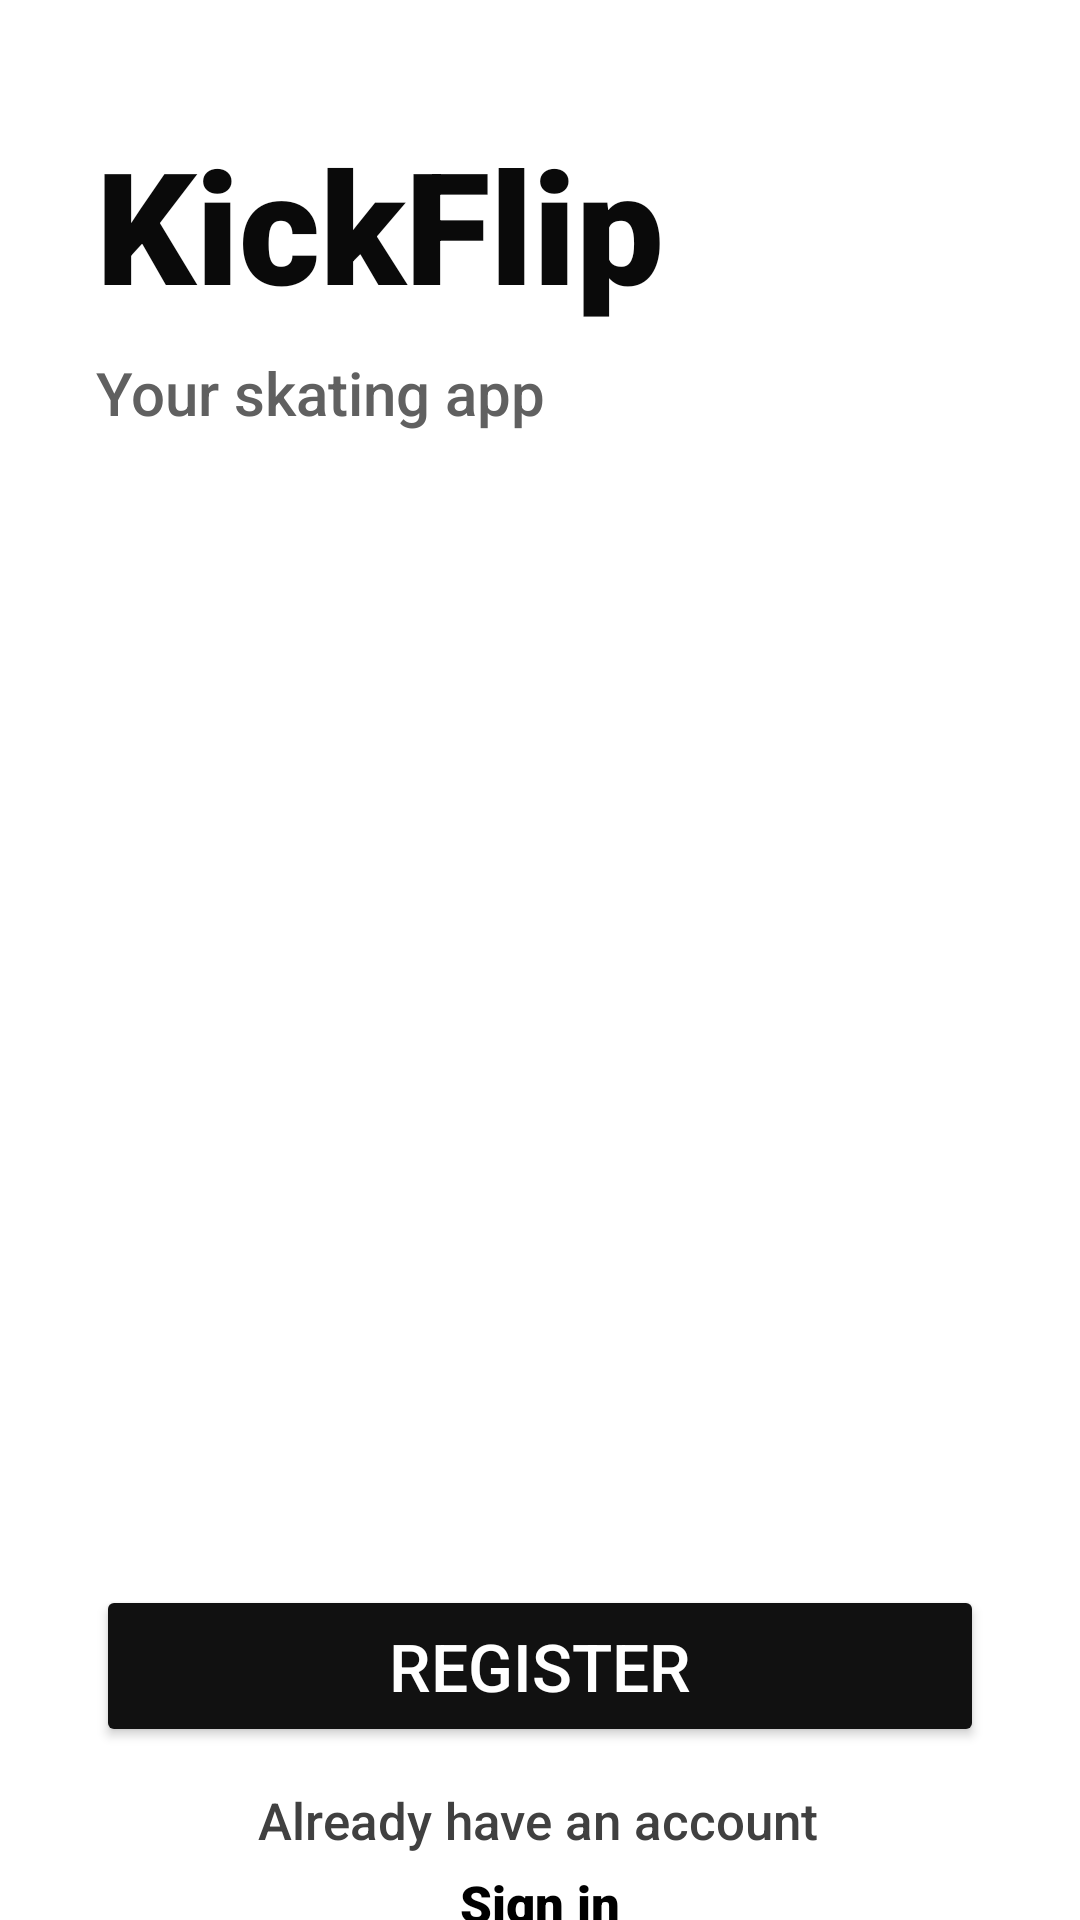

Write the Android layout XML for this screen, with the resource values it uses.
<!-- AndroidManifest.xml: application theme Theme.KickFlip -->
<!-- res/layout/activity_main.xml -->
<?xml version="1.0" encoding="utf-8"?>
<androidx.constraintlayout.widget.ConstraintLayout
    xmlns:android="http://schemas.android.com/apk/res/android"
    xmlns:app="http://schemas.android.com/apk/res-auto"
    xmlns:tools="http://schemas.android.com/tools"
    android:layout_width="match_parent"
    android:layout_height="match_parent"
    android:background="@android:color/white">

    <TextView
        android:id="@+id/header"
        android:layout_width="wrap_content"
        android:layout_height="wrap_content"
        android:layout_marginStart="32dp"
        android:layout_marginTop="40dp"
        android:fontFamily="sans-serif-black"
        android:text="KickFlip"
        android:textColor="#0A0A0A"
        android:textSize="52sp"
        android:textStyle="bold"
        app:layout_constraintStart_toStartOf="parent"
        app:layout_constraintTop_toTopOf="parent" />

    <TextView
        android:id="@+id/subtext"
        android:layout_width="wrap_content"
        android:layout_height="wrap_content"
        android:text="Your skating app"
        android:textSize="20sp"
        android:textColor="#606060"
        android:fontFamily="sans-serif-medium"
        app:layout_constraintTop_toBottomOf="@id/header"
        app:layout_constraintStart_toStartOf="@id/header"
        android:layout_marginTop="8dp"/>

    <ImageView
        android:id="@+id/skateIllustration"
        android:layout_width="260dp"
        android:layout_height="260dp"
        android:src="@drawable/ic_skateboard"
        android:contentDescription="illustration"
        app:layout_constraintTop_toBottomOf="@id/subtext"
        app:layout_constraintStart_toStartOf="parent"
        app:layout_constraintEnd_toEndOf="parent"
        android:layout_marginTop="60dp"/>

    <Button
        android:id="@+id/RegisterFragmentbtn"
        android:layout_width="0dp"
        android:layout_height="54dp"
        android:layout_marginStart="32dp"
        android:layout_marginTop="64dp"
        android:layout_marginEnd="32dp"
        android:backgroundTint="#111111"
        android:fontFamily="sans-serif-medium"
        android:radius="28dp"
        android:text="Register"
        android:textColor="@android:color/white"
        android:textSize="22sp"
        app:layout_constraintEnd_toEndOf="parent"
        app:layout_constraintHorizontal_bias="0.0"
        app:layout_constraintStart_toStartOf="parent"
        app:layout_constraintTop_toBottomOf="@id/skateIllustration" />

    <TextView
        android:id="@+id/signInHint"
        android:layout_width="wrap_content"
        android:layout_height="wrap_content"
        android:layout_marginTop="13dp"
        android:fontFamily="sans-serif-medium"
        android:text="Already have an account"
        android:textColor="#404040"
        android:textSize="17sp"
        app:layout_constraintEnd_toEndOf="parent"
        app:layout_constraintHorizontal_bias="0.497"
        app:layout_constraintStart_toStartOf="parent"
        app:layout_constraintTop_toBottomOf="@+id/RegisterFragmentbtn" />

    <TextView
        android:id="@+id/signInClickable"
        android:layout_width="wrap_content"
        android:layout_height="23dp"
        android:layout_marginTop="5dp"
        android:clickable="true"
        android:fontFamily="sans-serif-black"
        android:text="Sign in"
        android:textColor="#000000"
        android:textSize="17sp"
        app:layout_constraintEnd_toEndOf="parent"
        app:layout_constraintStart_toStartOf="parent"
        app:layout_constraintTop_toBottomOf="@+id/signInHint" />
</androidx.constraintlayout.widget.ConstraintLayout>
<!-- resources referenced by this layout -->
<resources>
  <style name="Theme.KickFlip" parent="Base.Theme.KickFlip" />
  <style name="Base.Theme.KickFlip" parent="Theme.Material3.DayNight.NoActionBar">
          
          
      </style>
</resources>
